Run: headless pygame with SDL's dummy video driver; simulated clock (each Clock.tick advances the game by its frame time, no real sleeping); random seed 0; keys injected as events and as key.get_pressed() state; no mouse input.
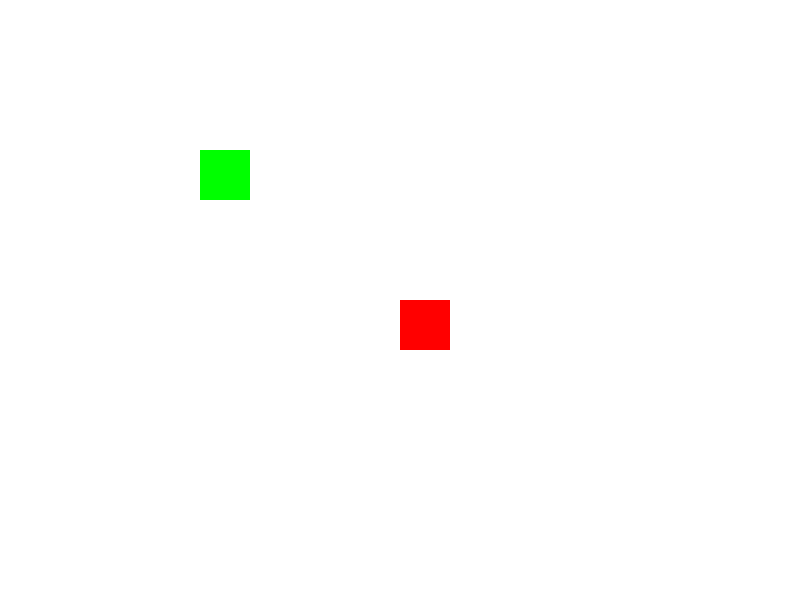
Frame 1 of 4 · flips 1–60 · no input
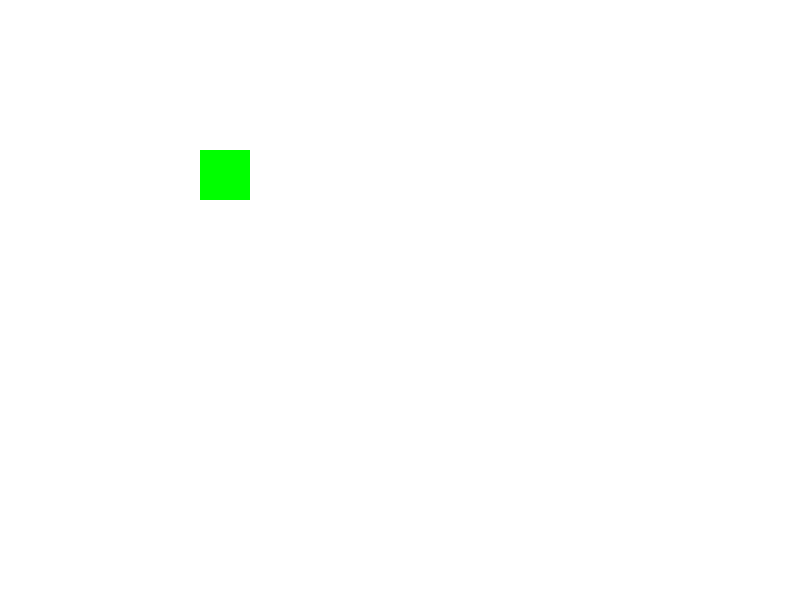
Frame 2 of 4 · flips 61–180 · tapped SPACE, RETURN · held RIGHT (→), D
Frame 3 of 4 · flips 181–300 · held DOWN (↓), S · screen unchanged from frame 2, image omitted
Frame 4 of 4 · flips 301–420 · held LEFT (←), A, UP (↑), W · screen same as frame 1, image omitted

The pygame program that drew these frames:

import pygame

pygame.init()

# Set up the display
screen = pygame.display.set_mode((800, 600))
pygame.display.set_caption("Interactive Story with Character Movement")

# Set up colors
WHITE = (255, 255, 255)
BLACK = (0, 0, 0)
RED = (255, 0, 0)
GREEN = (0, 255, 0)

# Set up the character
player_size = 50
player_pos = [400, 300]
player_speed = 5

# Set up an object to interact with
object_pos = [200, 150]
object_size = 50

# Main loop
running = True
while running:
    for event in pygame.event.get():
        if event.type == pygame.QUIT:
            running = False

    # Get the list of keys currently being pressed
    keys = pygame.key.get_pressed()
    if keys[pygame.K_LEFT]:
        player_pos[0] -= player_speed
    if keys[pygame.K_RIGHT]:
        player_pos[0] += player_speed
    if keys[pygame.K_UP]:
        player_pos[1] -= player_speed
    if keys[pygame.K_DOWN]:
        player_pos[1] += player_speed

    # Fill the screen with white
    screen.fill(WHITE)

    # Draw the player character
    pygame.draw.rect(screen, RED, (player_pos[0], player_pos[1], player_size, player_size))

    # Draw the object
    pygame.draw.rect(screen, GREEN, (object_pos[0], object_pos[1], object_size, object_size))

    # Check for collision between player and object
    player_rect = pygame.Rect(player_pos[0], player_pos[1], player_size, player_size)
    object_rect = pygame.Rect(object_pos[0], object_pos[1], object_size, object_size)

    if player_rect.colliderect(object_rect):
        # Display a message if the player reaches the object
        font = pygame.font.Font(None, 36)
        text = font.render("You found the object!", True, BLACK)
        screen.blit(text, (250, 50))

    # Update the display
    pygame.display.flip()

pygame.quit()

# EXTENSION: Add more objects. Can you create a condition that ends the game when all objects are collected?
